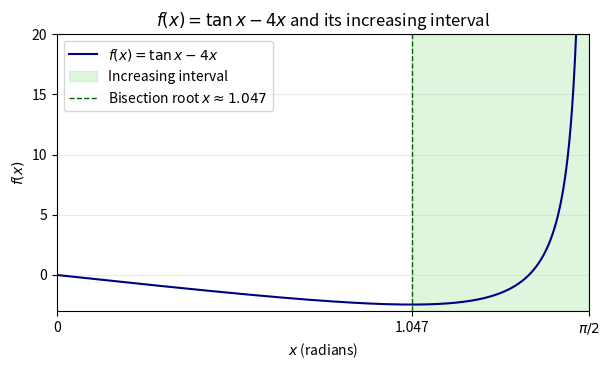

This chart was generated by the following Python code: (Note: this script raises an exception after producing the figure.)
# code by A.Chaitanya
from math import cos, pi
from pathlib import Path

import matplotlib.pyplot as plt
import numpy as np


def derivative(x):
    return 1 / cos(x) ** 2 - 4


# Bisection locates the zero of f'(x) in (0, pi/2).
low = 0.0
high = pi / 2 - 1e-6
for _ in range(60):
    midpoint = (low + high) / 2
    if derivative(midpoint) < 0:
        low = midpoint
    else:
        high = midpoint

critical = (low + high) / 2
print(f"f'(x) = 0 at x = {critical:.10f} radians")
print(f"f is increasing on approximately ({critical:.10f}, {pi / 2:.10f})")
print(f"Exact boundary: pi/3 = {pi / 3:.10f} radians")

# Plot the function, using the computed critical point to shade its increasing part.
x = np.linspace(0.001, pi / 2 - 0.001, 1500)
y = np.tan(x) - 4 * x

fig, ax = plt.subplots(figsize=(6.2, 3.8))
ax.plot(x, y, color="navy", label=r"$f(x)=\tan x-4x$")
ax.axvspan(critical, pi / 2, color="limegreen", alpha=0.16,
           label="Increasing interval")
ax.axvline(critical, color="darkgreen", ls="--", lw=1,
           label=rf"Bisection root $x\approx{critical:.3f}$")
ax.set(xlim=(0, pi / 2), ylim=(-3, 20), xlabel="$x$ (radians)", ylabel="$f(x)$",
       title=r"$f(x)=\tan x-4x$ and its increasing interval")
ax.set_xticks([0, critical, pi / 2], ["0", rf"{critical:.3f}", r"$\pi/2$"])
ax.grid(alpha=0.25)
ax.legend(loc="upper left")
fig.tight_layout()

out = Path(__file__).resolve().parent.parent / "figs" / "2.2.8.png"
fig.savefig(out, dpi=220)
plt.close(fig)
